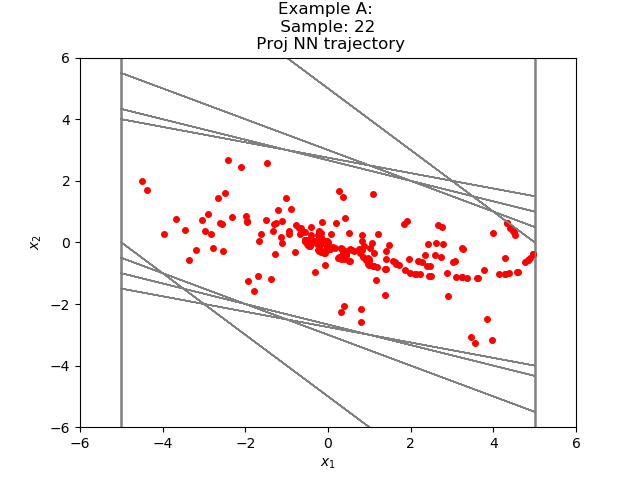

The file beside this chart, header and first rows:
7.978320192357113427e-01, -2.584691788180423444e+00
-1.786859750747680664e+00, -1.584691762924194336e+00
-3.371551513671875000e+00, -5.846917629241943359e-01
-3.956243276596069336e+00, 2.860569357872009277e-01
-3.670186340808868408e+00, 7.620406746864318848e-01
-2.908145606517791748e+00, 9.246317595243453979e-01
-1.983513891696929932e+00, 8.726020976901054382e-01
-1.110911726951599121e+00, 7.005899995565414429e-01
-4.103217124938964844e-01, 4.864384084939956665e-01
7.611668109893798828e-02, 2.795145213603973389e-01
